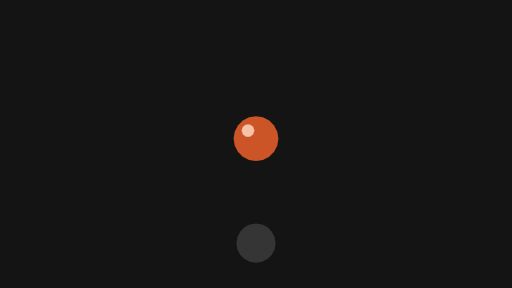
t = 0.00 s
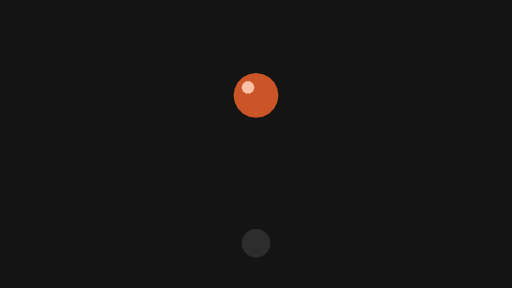
t = 0.17 s
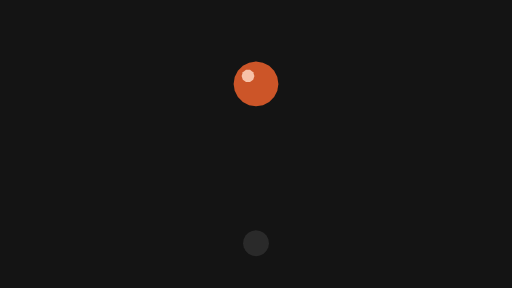
t = 0.33 s
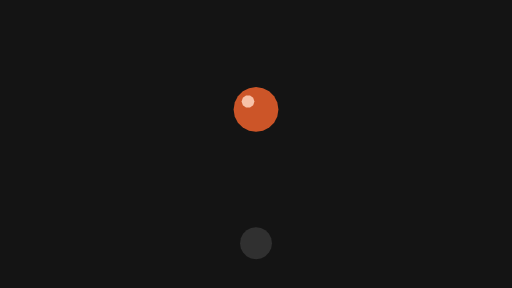
t = 0.50 s
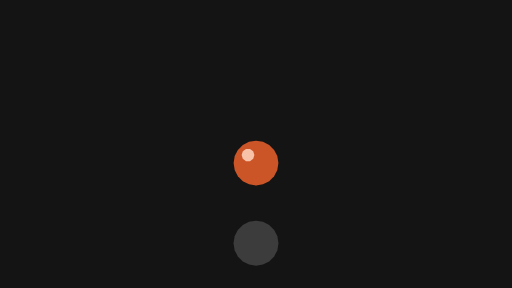
t = 0.67 s
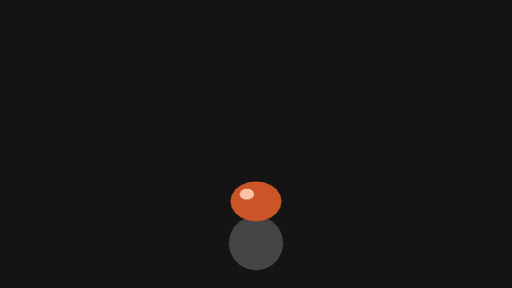
t = 0.83 s

The animated SVG that drew these frames (rendered in a browser with its animation timeline set to each time). Animation: 13 SMIL elements (animate=1,animateTransform=12); one cycle of 1.00 s, repeats indefinitely.

<svg xmlns="http://www.w3.org/2000/svg" width="320" height="180" viewBox="0 0 320 180">
  <g id="s-stage" fill="#141414">
    <path id="s-stage-shape" d="M 0 0 H 320 V 180 H 0 Z"/>
  </g>
  <g id="s-object-ball-bounce" fill="#6b6b6b" opacity="0.39" transform="translate(160 152) scale(0.68 0.68)">
    <animateTransform attributeName="transform" type="translate" begin="0s" dur="1s" calcMode="linear" values="160 0;160.01 0;160 0;160 0" keyTimes="0;0.2333;0.7333;1" fill="remove" repeatCount="indefinite"/>
    <animateTransform attributeName="transform" type="translate" additive="sum" begin="0s" dur="1s" calcMode="linear" values="0 152;0 152.01;0 152;0 152" keyTimes="0;0.2333;0.7333;1" fill="remove" repeatCount="indefinite"/>
    <animateTransform attributeName="transform" type="scale" additive="sum" begin="0s" dur="1s" calcMode="linear" values="0.68 1;0.59 1;0.52 1;0.48 1;0.45 1;0.45 1;0.48 1;0.52 1;0.59 1;0.68 1;0.78 1;0.89 1;1 1;0.89 1;0.78 1;0.68 1" keyTimes="0;0.0667;0.1333;0.2;0.2667;0.3333;0.4;0.4667;0.5333;0.6;0.6667;0.7333;0.8;0.8667;0.9333;1" fill="remove" repeatCount="indefinite"/>
    <animateTransform attributeName="transform" type="scale" additive="sum" begin="0s" dur="1s" calcMode="linear" values="1 0.68;1 0.59;1 0.52;1 0.48;1 0.45;1 0.45;1 0.48;1 0.52;1 0.59;1 0.68;1 0.78;1 0.89;1 1;1 0.89;1 0.78;1 0.68" keyTimes="0;0.0667;0.1333;0.2;0.2667;0.3333;0.4;0.4667;0.5333;0.6;0.6667;0.7333;0.8;0.8667;0.9333;1" fill="remove" repeatCount="indefinite"/>
    <animate attributeName="opacity" begin="0s" dur="1s" calcMode="linear" values="0.39;0.34;0.3;0.27;0.25;0.25;0.27;0.3;0.34;0.39;0.46;0.53;0.6;0.53;0.46;0.39" keyTimes="0;0.0667;0.1333;0.2;0.2667;0.3333;0.4;0.4667;0.5333;0.6;0.6667;0.7333;0.8;0.8667;0.9333;1" fill="remove" repeatCount="indefinite"/>
    <path id="s-object-ball-bounce-shape" d="M 18 0 L 17.12 5.56 L 14.56 10.58 L 10.58 14.56 L 5.56 17.12 L 0 18 L -5.56 17.12 L -10.58 14.56 L -14.56 10.58 L -17.12 5.56 L -18 0 L -17.12 -5.56 L -14.56 -10.58 L -10.58 -14.56 L -5.56 -17.12 L -0 -18 L 5.56 -17.12 L 10.58 -14.56 L 14.56 -10.58 L 17.12 -5.56 Z"/>
  </g>
  <g id="s-object-ball-bounce-ball" fill="#cc5528" transform="translate(160 86.63) scale(1 1)">
    <animateTransform attributeName="transform" type="translate" begin="0s" dur="1s" calcMode="linear" values="160 0;160.01 0;160 0;160 0" keyTimes="0;0.2333;0.7333;1" fill="remove" repeatCount="indefinite"/>
    <animateTransform attributeName="transform" type="translate" additive="sum" begin="0s" dur="1s" calcMode="linear" values="0 86.63;0 73.58;0 63.25;0 56.11;0 52.46;0 52.46;0 56.11;0 63.25;0 73.58;0 86.63;0 101.83;0 118.54;0 132.92;0 118.54;0 101.83;0 86.63" keyTimes="0;0.0667;0.1333;0.2;0.2667;0.3333;0.4;0.4667;0.5333;0.6;0.6667;0.7333;0.8;0.8667;0.9333;1" fill="remove" repeatCount="indefinite"/>
    <animateTransform attributeName="transform" type="scale" additive="sum" begin="0s" dur="1s" calcMode="linear" values="1 1;1 1;1 1;1 1;1 1;1 1;1 1;1 1;1 1;1 1;1 1;1 1;1.28 1;1 1;1 1;1 1" keyTimes="0;0.0667;0.1333;0.2;0.2667;0.3333;0.4;0.4667;0.5333;0.6;0.6667;0.7333;0.8;0.8667;0.9333;1" fill="remove" repeatCount="indefinite"/>
    <animateTransform attributeName="transform" type="scale" additive="sum" begin="0s" dur="1s" calcMode="linear" values="1 1;1 1;1 1;1 1;1 1;1 1;1 1;1 1;1 1;1 1;1 1;1 1;1 0.78;1 1;1 1;1 1" keyTimes="0;0.0667;0.1333;0.2;0.2667;0.3333;0.4;0.4667;0.5333;0.6;0.6667;0.7333;0.8;0.8667;0.9333;1" fill="remove" repeatCount="indefinite"/>
    <path id="s-object-ball-bounce-ball-shape" d="M 14 0 L 13.31 4.33 L 11.33 8.23 L 8.23 11.33 L 4.33 13.31 L 0 14 L -4.33 13.31 L -8.23 11.33 L -11.33 8.23 L -13.31 4.33 L -14 0 L -13.31 -4.33 L -11.33 -8.23 L -8.23 -11.33 L -4.33 -13.31 L -0 -14 L 4.33 -13.31 L 8.23 -11.33 L 11.33 -8.23 L 13.31 -4.33 Z"/>
  </g>
  <g id="s-object-ball-bounce-shine" fill="#f7c2a8" transform="translate(160 86.63) scale(1 1)">
    <animateTransform attributeName="transform" type="translate" begin="0s" dur="1s" calcMode="linear" values="160 0;160.01 0;160 0;160 0" keyTimes="0;0.2333;0.7333;1" fill="remove" repeatCount="indefinite"/>
    <animateTransform attributeName="transform" type="translate" additive="sum" begin="0s" dur="1s" calcMode="linear" values="0 86.63;0 73.58;0 63.25;0 56.11;0 52.46;0 52.46;0 56.11;0 63.25;0 73.58;0 86.63;0 101.83;0 118.54;0 132.92;0 118.54;0 101.83;0 86.63" keyTimes="0;0.0667;0.1333;0.2;0.2667;0.3333;0.4;0.4667;0.5333;0.6;0.6667;0.7333;0.8;0.8667;0.9333;1" fill="remove" repeatCount="indefinite"/>
    <animateTransform attributeName="transform" type="scale" additive="sum" begin="0s" dur="1s" calcMode="linear" values="1 1;1 1;1 1;1 1;1 1;1 1;1 1;1 1;1 1;1 1;1 1;1 1;1.28 1;1 1;1 1;1 1" keyTimes="0;0.0667;0.1333;0.2;0.2667;0.3333;0.4;0.4667;0.5333;0.6;0.6667;0.7333;0.8;0.8667;0.9333;1" fill="remove" repeatCount="indefinite"/>
    <animateTransform attributeName="transform" type="scale" additive="sum" begin="0s" dur="1s" calcMode="linear" values="1 1;1 1;1 1;1 1;1 1;1 1;1 1;1 1;1 1;1 1;1 1;1 1;1 0.78;1 1;1 1;1 1" keyTimes="0;0.0667;0.1333;0.2;0.2667;0.3333;0.4;0.4667;0.5333;0.6;0.6667;0.7333;0.8;0.8667;0.9333;1" fill="remove" repeatCount="indefinite"/>
    <path id="s-object-ball-bounce-shine-shape" d="M -1 -5 L -1.76 -2.65 L -3.76 -1.2 L -6.24 -1.2 L -8.24 -2.65 L -9 -5 L -8.24 -7.35 L -6.24 -8.8 L -3.76 -8.8 L -1.76 -7.35 Z"/>
  </g>
</svg>
